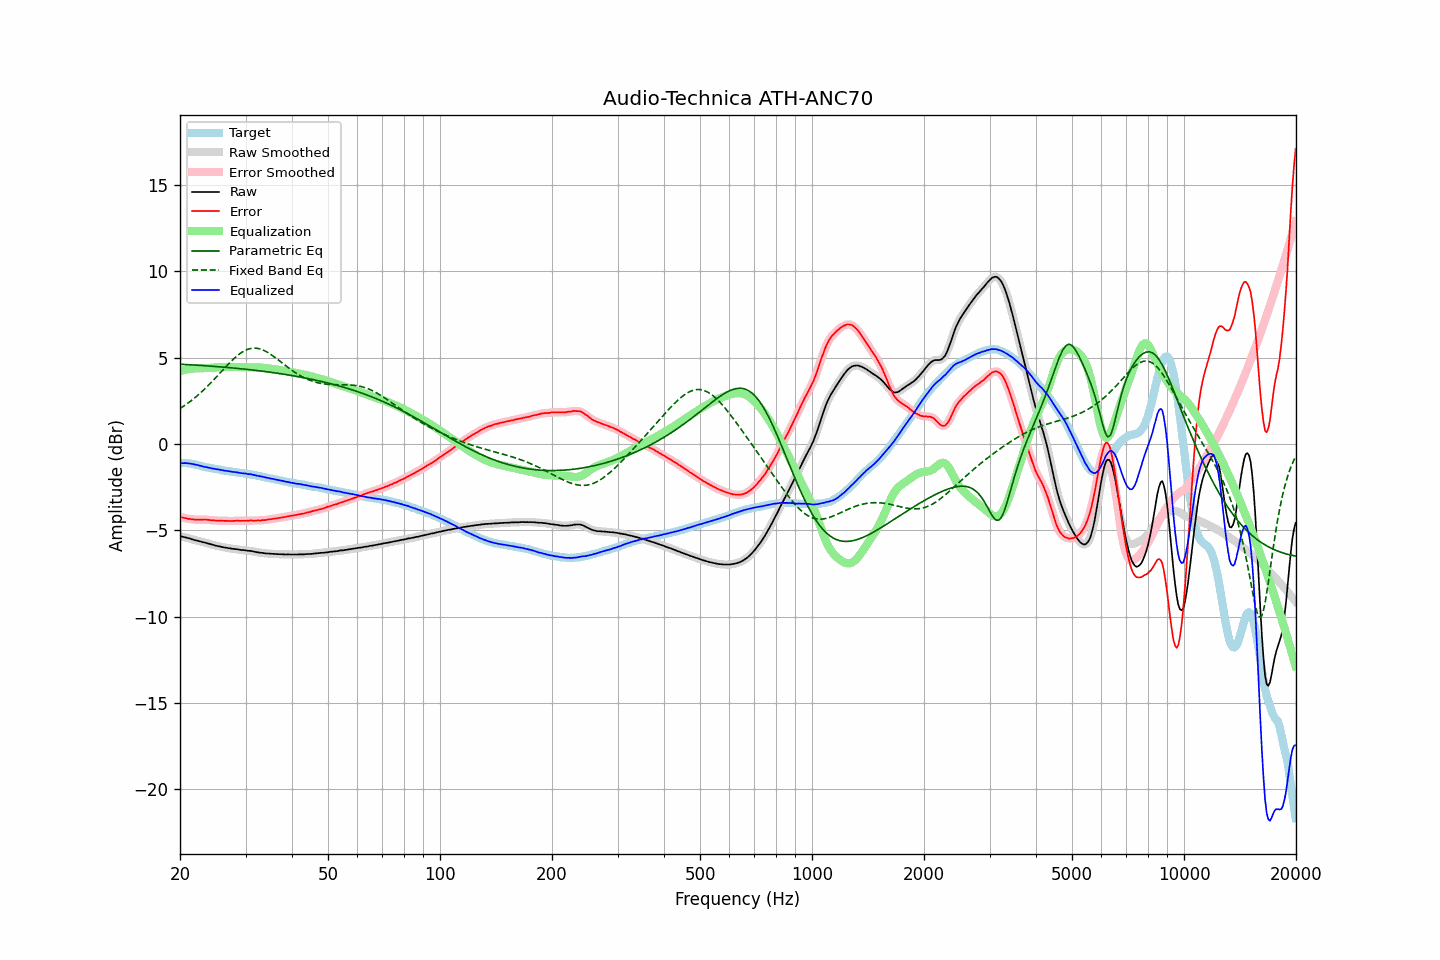

The table this chart was drawn from, first rows:
frequency, raw, error, smoothed, error_smoothed, equalization, parametric_eq, fixed_band_eq, equalized_raw, equalized_smoothed, target
20.00, -5.34, -4.23, -5.34, -4.23, 4.22, 4.62, 2.05, -1.12, -1.12, -1.11
20.20, -5.36, -4.25, -5.36, -4.25, 4.25, 4.61, 2.11, -1.11, -1.11, -1.11
20.40, -5.38, -4.27, -5.38, -4.27, 4.27, 4.61, 2.17, -1.11, -1.11, -1.11
20.61, -5.40, -4.29, -5.40, -4.29, 4.29, 4.60, 2.23, -1.11, -1.11, -1.11
20.81, -5.42, -4.31, -5.42, -4.31, 4.31, 4.60, 2.30, -1.11, -1.11, -1.11
21.02, -5.45, -4.34, -5.45, -4.33, 4.33, 4.59, 2.37, -1.12, -1.12, -1.11
21.23, -5.47, -4.34, -5.47, -4.34, 4.34, 4.59, 2.44, -1.13, -1.13, -1.13
21.44, -5.50, -4.36, -5.50, -4.36, 4.36, 4.58, 2.51, -1.15, -1.15, -1.14
21.66, -5.53, -4.37, -5.53, -4.37, 4.37, 4.57, 2.58, -1.16, -1.16, -1.16
21.87, -5.56, -4.38, -5.56, -4.38, 4.37, 4.57, 2.66, -1.19, -1.18, -1.18
22.09, -5.58, -4.39, -5.58, -4.38, 4.38, 4.56, 2.73, -1.20, -1.20, -1.20
22.31, -5.60, -4.38, -5.60, -4.38, 4.38, 4.56, 2.81, -1.22, -1.22, -1.23
22.54, -5.63, -4.39, -5.63, -4.38, 4.38, 4.55, 2.89, -1.25, -1.25, -1.25
22.76, -5.65, -4.39, -5.65, -4.38, 4.38, 4.55, 2.98, -1.27, -1.27, -1.27
22.99, -5.68, -4.38, -5.68, -4.38, 4.38, 4.54, 3.06, -1.30, -1.30, -1.30
23.22, -5.70, -4.37, -5.70, -4.38, 4.38, 4.53, 3.15, -1.32, -1.32, -1.33
23.45, -5.72, -4.37, -5.72, -4.38, 4.39, 4.53, 3.24, -1.33, -1.34, -1.35
23.69, -5.75, -4.39, -5.75, -4.39, 4.39, 4.52, 3.33, -1.36, -1.35, -1.36
23.92, -5.77, -4.39, -5.77, -4.40, 4.40, 4.51, 3.42, -1.37, -1.38, -1.38
24.16, -5.80, -4.41, -5.80, -4.41, 4.41, 4.51, 3.52, -1.39, -1.39, -1.39
24.40, -5.83, -4.42, -5.83, -4.42, 4.41, 4.50, 3.62, -1.42, -1.41, -1.41
24.65, -5.85, -4.42, -5.85, -4.43, 4.42, 4.49, 3.71, -1.43, -1.43, -1.43
24.89, -5.88, -4.43, -5.88, -4.43, 4.43, 4.49, 3.81, -1.45, -1.45, -1.45
25.14, -5.90, -4.44, -5.90, -4.44, 4.44, 4.48, 3.91, -1.46, -1.46, -1.46
25.39, -5.92, -4.44, -5.92, -4.44, 4.44, 4.47, 4.01, -1.48, -1.48, -1.48
25.65, -5.94, -4.45, -5.94, -4.44, 4.44, 4.46, 4.11, -1.50, -1.50, -1.49
25.91, -5.96, -4.44, -5.96, -4.45, 4.45, 4.46, 4.21, -1.51, -1.51, -1.52
26.16, -5.98, -4.45, -5.98, -4.45, 4.45, 4.45, 4.31, -1.53, -1.53, -1.53
26.43, -6.00, -4.46, -6.00, -4.45, 4.45, 4.44, 4.42, -1.55, -1.55, -1.54
26.69, -6.01, -4.45, -6.01, -4.45, 4.45, 4.43, 4.51, -1.56, -1.56, -1.56
26.96, -6.03, -4.46, -6.03, -4.46, 4.46, 4.42, 4.61, -1.58, -1.57, -1.57
27.23, -6.04, -4.46, -6.04, -4.46, 4.46, 4.42, 4.71, -1.59, -1.59, -1.58
27.50, -6.06, -4.47, -6.06, -4.46, 4.45, 4.41, 4.80, -1.61, -1.60, -1.60
27.77, -6.07, -4.45, -6.07, -4.46, 4.45, 4.40, 4.89, -1.62, -1.62, -1.62
28.05, -6.08, -4.45, -6.08, -4.45, 4.45, 4.39, 4.98, -1.63, -1.63, -1.63
28.33, -6.09, -4.44, -6.09, -4.45, 4.45, 4.38, 5.06, -1.64, -1.64, -1.65
28.62, -6.10, -4.44, -6.11, -4.45, 4.45, 4.37, 5.14, -1.65, -1.65, -1.66
28.90, -6.12, -4.45, -6.12, -4.45, 4.45, 4.36, 5.21, -1.67, -1.67, -1.67
29.19, -6.14, -4.45, -6.13, -4.45, 4.45, 4.35, 5.28, -1.69, -1.69, -1.69
29.48, -6.14, -4.45, -6.14, -4.45, 4.45, 4.34, 5.33, -1.69, -1.70, -1.69
29.78, -6.15, -4.45, -6.15, -4.45, 4.45, 4.33, 5.39, -1.71, -1.71, -1.70
30.08, -6.16, -4.45, -6.16, -4.45, 4.44, 4.32, 5.43, -1.72, -1.72, -1.71
30.38, -6.18, -4.45, -6.18, -4.44, 4.44, 4.31, 5.47, -1.74, -1.73, -1.73
30.68, -6.19, -4.45, -6.19, -4.44, 4.44, 4.30, 5.50, -1.75, -1.74, -1.75
30.99, -6.19, -4.42, -6.20, -4.43, 4.44, 4.29, 5.53, -1.75, -1.76, -1.77
31.30, -6.21, -4.43, -6.21, -4.43, 4.44, 4.28, 5.54, -1.77, -1.77, -1.78
31.61, -6.23, -4.44, -6.23, -4.44, 4.44, 4.27, 5.55, -1.79, -1.79, -1.79
31.93, -6.25, -4.44, -6.25, -4.44, 4.43, 4.26, 5.54, -1.82, -1.82, -1.81
32.24, -6.27, -4.43, -6.27, -4.44, 4.43, 4.25, 5.54, -1.84, -1.84, -1.84
32.57, -6.28, -4.43, -6.28, -4.43, 4.43, 4.24, 5.52, -1.85, -1.85, -1.85
32.89, -6.30, -4.44, -6.30, -4.42, 4.42, 4.23, 5.49, -1.88, -1.87, -1.86
33.22, -6.30, -4.40, -6.31, -4.42, 4.42, 4.22, 5.46, -1.88, -1.89, -1.90
33.55, -6.32, -4.41, -6.32, -4.41, 4.41, 4.20, 5.42, -1.91, -1.91, -1.91
33.89, -6.33, -4.40, -6.33, -4.40, 4.40, 4.19, 5.38, -1.93, -1.93, -1.93
34.23, -6.34, -4.39, -6.34, -4.39, 4.39, 4.18, 5.33, -1.95, -1.95, -1.95
34.57, -6.34, -4.37, -6.35, -4.37, 4.37, 4.17, 5.27, -1.97, -1.97, -1.97
34.92, -6.35, -4.36, -6.35, -4.36, 4.36, 4.15, 5.22, -1.99, -1.99, -1.99
35.27, -6.36, -4.35, -6.36, -4.35, 4.35, 4.14, 5.15, -2.01, -2.01, -2.01
35.62, -6.36, -4.33, -6.36, -4.34, 4.33, 4.13, 5.09, -2.03, -2.03, -2.03
35.97, -6.37, -4.32, -6.37, -4.32, 4.32, 4.12, 5.02, -2.05, -2.05, -2.05
... 635 more rows
